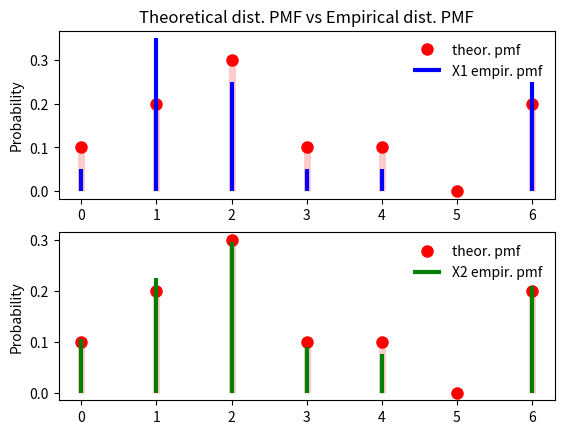

Python code for this plot:

from scipy import stats
import matplotlib.pyplot as plt
import numpy as np


def bernoulli_pmf(p=0.0):
    """
    伯努利分布，只有一个参数
    https://docs.scipy.org/doc/scipy/reference/generated/scipy.stats.bernoulli.html#scipy.stats.bernoulli
    :param p: 试验成功的概率，或结果为1的概率
    :return:
    """
    ber_dist = stats.bernoulli(p)
    x = [0, 1]
    x_name = ['0', '1']
    pmf = [ber_dist.pmf(x[0]), ber_dist.pmf(x[1])]
    plt.bar(x, pmf, width=0.15)
    plt.xticks(x, x_name)
    plt.ylabel('Probability')
    plt.title('PMF of bernoulli distribution')
    plt.show()

# bernoulli_pmf(p=0.3)


def binom_pmf(n=1, p=0.1):
    """
    二项分布有两个参数
    https://docs.scipy.org/doc/scipy/reference/generated/scipy.stats.binom.html#scipy.stats.binom
    :param n:试验次数
    :param p:单次实验成功的概率
    :return:
    """
    binom_dis = stats.binom(n, p)
    x = np.arange(binom_dis.ppf(0.0001), binom_dis.ppf(0.9999))
    print(x)  # [ 0.  1.  2.  3.  4.]
    fig, ax = plt.subplots(1, 1)
    ax.plot(x, binom_dis.pmf(x), 'bo', label='binom pmf')
    ax.vlines(x, 0, binom_dis.pmf(x), colors='b', lw=5, alpha=0.5)
    ax.legend(loc='best', frameon=False)
    plt.ylabel('Probability')
    plt.title('PMF of binomial distribution(n={}, p={})'.format(n, p))
    plt.show()

# binom_pmf(n=20, p=0.6)


def poisson_pmf(mu=3):
    """
    泊松分布
    https://docs.scipy.org/doc/scipy/reference/generated/scipy.stats.poisson.html#scipy.stats.poisson
    :param mu: 单位时间（或单位面积）内随机事件的平均发生率
    :return:
    """
    poisson_dis = stats.poisson(mu)
    x = np.arange(poisson_dis.ppf(0.001), poisson_dis.ppf(0.999))
    print(x)
    fig, ax = plt.subplots(1, 1)
    ax.plot(x, poisson_dis.pmf(x), 'bo', ms=8, label='poisson pmf')
    ax.vlines(x, 0, poisson_dis.pmf(x), colors='b', lw=5, alpha=0.5)
    ax.legend(loc='best', frameon=False)
    plt.ylabel('Probability')
    plt.title('PMF of poisson distribution(mu={})'.format(mu))
    plt.show()

# poisson_pmf(mu=8)


def plot_bar():
    y = [1, 2, 3, 4, 5]
    x_name = ['apple', 'orange', 'pear', 'mango', 'peach']
    x = np.arange(len(x_name))
    plt.bar(x, y)
    plt.xticks(x, x_name)
    plt.show()

# plot_bar()


def custom_made_discrete_dis_pmf():
    """
    https://docs.scipy.org/doc/scipy/reference/generated/scipy.stats.rv_discrete.html
    :return:
    """
    xk = np.arange(7)  # 所有可能的取值
    print(xk)  # [0 1 2 3 4 5 6]
    pk = (0.1, 0.2, 0.3, 0.1, 0.1, 0.0, 0.2)  # 各个取值的概率
    custm = stats.rv_discrete(name='custm', values=(xk, pk))

    X = custm.rvs(size=20)
    print(X)

    fig, ax = plt.subplots(1, 1)
    ax.plot(xk, custm.pmf(xk), 'ro', ms=8, mec='r')
    ax.vlines(xk, 0, custm.pmf(xk), colors='r', linestyles='-', lw=2)
    plt.title('Custom made discrete distribution(PMF)')
    plt.ylabel('Probability')
    plt.show()

# custom_made_discrete_dis_pmf()


def sampling_and_empirical_dis():
    xk = np.arange(7)  # 所有可能的取值
    print(xk)  # [0 1 2 3 4 5 6]
    pk = (0.1, 0.2, 0.3, 0.1, 0.1, 0.0, 0.2)  # 各个取值的概率
    custm = stats.rv_discrete(name='custm', values=(xk, pk))

    X1 = custm.rvs(size=20)  # 第一次抽样
    X2 = custm.rvs(size=200)  # 第二次抽样
    # 计算X1＆X2中各个结果出现的频率(相当于PMF)
    val1, cnt1 = np.unique(X1, return_counts=True)
    val2, cnt2 = np.unique(X2, return_counts=True)
    pmf_X1 = cnt1 / len(X1)
    pmf_X2 = cnt2 / len(X2)

    plt.figure(1)
    plt.subplot(211)
    plt.plot(xk, custm.pmf(xk), 'ro', ms=8, mec='r', label='theor. pmf')
    plt.vlines(xk, 0, custm.pmf(xk), colors='r', lw=5, alpha=0.2)
    plt.vlines(val1, 0, pmf_X1, colors='b', linestyles='-', lw=3, label='X1 empir. pmf')
    plt.legend(loc='best', frameon=False)
    plt.ylabel('Probability')
    plt.title('Theoretical dist. PMF vs Empirical dist. PMF')
    plt.subplot(212)
    plt.plot(xk, custm.pmf(xk), 'ro', ms=8, mec='r', label='theor. pmf')
    plt.vlines(xk, 0, custm.pmf(xk), colors='r', lw=5, alpha=0.2)
    plt.vlines(val2, 0, pmf_X2, colors='g', linestyles='-', lw=3, label='X2 empir. pmf')
    plt.legend(loc='best', frameon=False)
    plt.ylabel('Probability')
    plt.show()

sampling_and_empirical_dis()